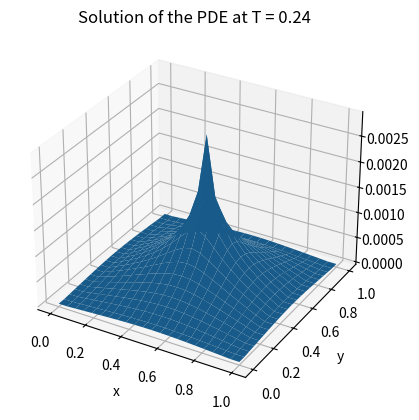

Write Python code to recreate this figure.
import numpy as np
import matplotlib.pyplot as plt
from scipy.sparse import *
from scipy.sparse import bmat, diags, eye
from scipy.sparse.linalg import spsolve

# Parameters
n = 20
Lx, Ly = 1.0, 1.0  # Domain size
nx, ny = n, n  # Number of control volumes in x and y directions
dx, dy = Lx / (nx + 1), Ly / (ny + 1)  # Control volume sizes
alpha = 1.0  # Diffusion coefficient
dt = 0.25 * min(dx**2, dy**2) / alpha  # Time step size (CFL condition)
T = 0.24  # Total time
Nt = int(T / dt)  # Number of time steps

# Define the source location and g(t)
x_s, y_s = 0.5, 0.5
def g(t):
    return 2.0 if t < 0.25 else 0.0

# Create grid
x = np.linspace(0, Lx, nx + 2)
y = np.linspace(0, Ly, ny + 2)
X, Y = np.meshgrid(x, y)

# Initialize the solution array
q = np.zeros((nx + 2, ny + 2))  # Including ghost cells
q_new = np.zeros_like(q)

# Find the indices of the source location
i_s = int(x_s / dx) + 1
j_s = int(y_s / dy) + 1

# Create the sparse matrix
def laplacian(n):
    dx = 1.0 / (n+1)
    I = diags([np.ones(n-1),np.ones(n-1)],[-1,1])
    B = eye(n)
    A = diags([np.ones(n-1),-4*np.ones(n),np.ones(n-1)], [-1,0,1])
    C = (kron(I, B) + kron(B, A))/dx**2
    return C

A = laplacian(nx)
I = eye(nx * ny)

# Implicit Euler matrix
implicit_matrix = I - dt * alpha * A

# Time-stepping loop
for n in range(Nt):
    t = n * dt
    q_flat = q[1:-1, 1:-1].flatten()
    
    # Define the source term for the current time step
    S_flat = np.zeros_like(q_flat)
    if t < 0.25:
        index = (i_s - 1) * ny + (j_s - 1)
        S_flat[index] = g(t)
    
    # Right-hand side of the implicit Euler equation
    b = q_flat + dt * S_flat
    
    # Solve the linear system
    q_flat_new = spsolve(implicit_matrix, b)
    
    # Reshape back to 2D array
    q_new[1:-1, 1:-1] = q_flat_new.reshape((nx, ny))
    
    # Apply Neumann boundary conditions (zero gradient)
    q_new[0, :] = q_new[1, :]         # Bottom boundary
    q_new[-1, :] = q_new[-2, :]       # Top boundary
    q_new[:, 0] = q_new[:, 1]         # Left boundary
    q_new[:, -1] = q_new[:, -2]       # Right boundary
    
    # Update q
    q[:, :] = q_new[:, :]

# Plot the final solution
fig = plt.figure()
ax = fig.add_subplot(projection='3d')
ax.plot_surface(X, Y, q)
# plt.imshow(q[1:-1, 1:-1].T, extent=[0, Lx, 0, Ly], origin='lower', aspect='auto', cmap='viridis')
# plt.colorbar(label='q')
plt.title('Solution of the PDE at T = {:.2f}'.format(T))
plt.xlabel('x')
plt.ylabel('y')
plt.show()
